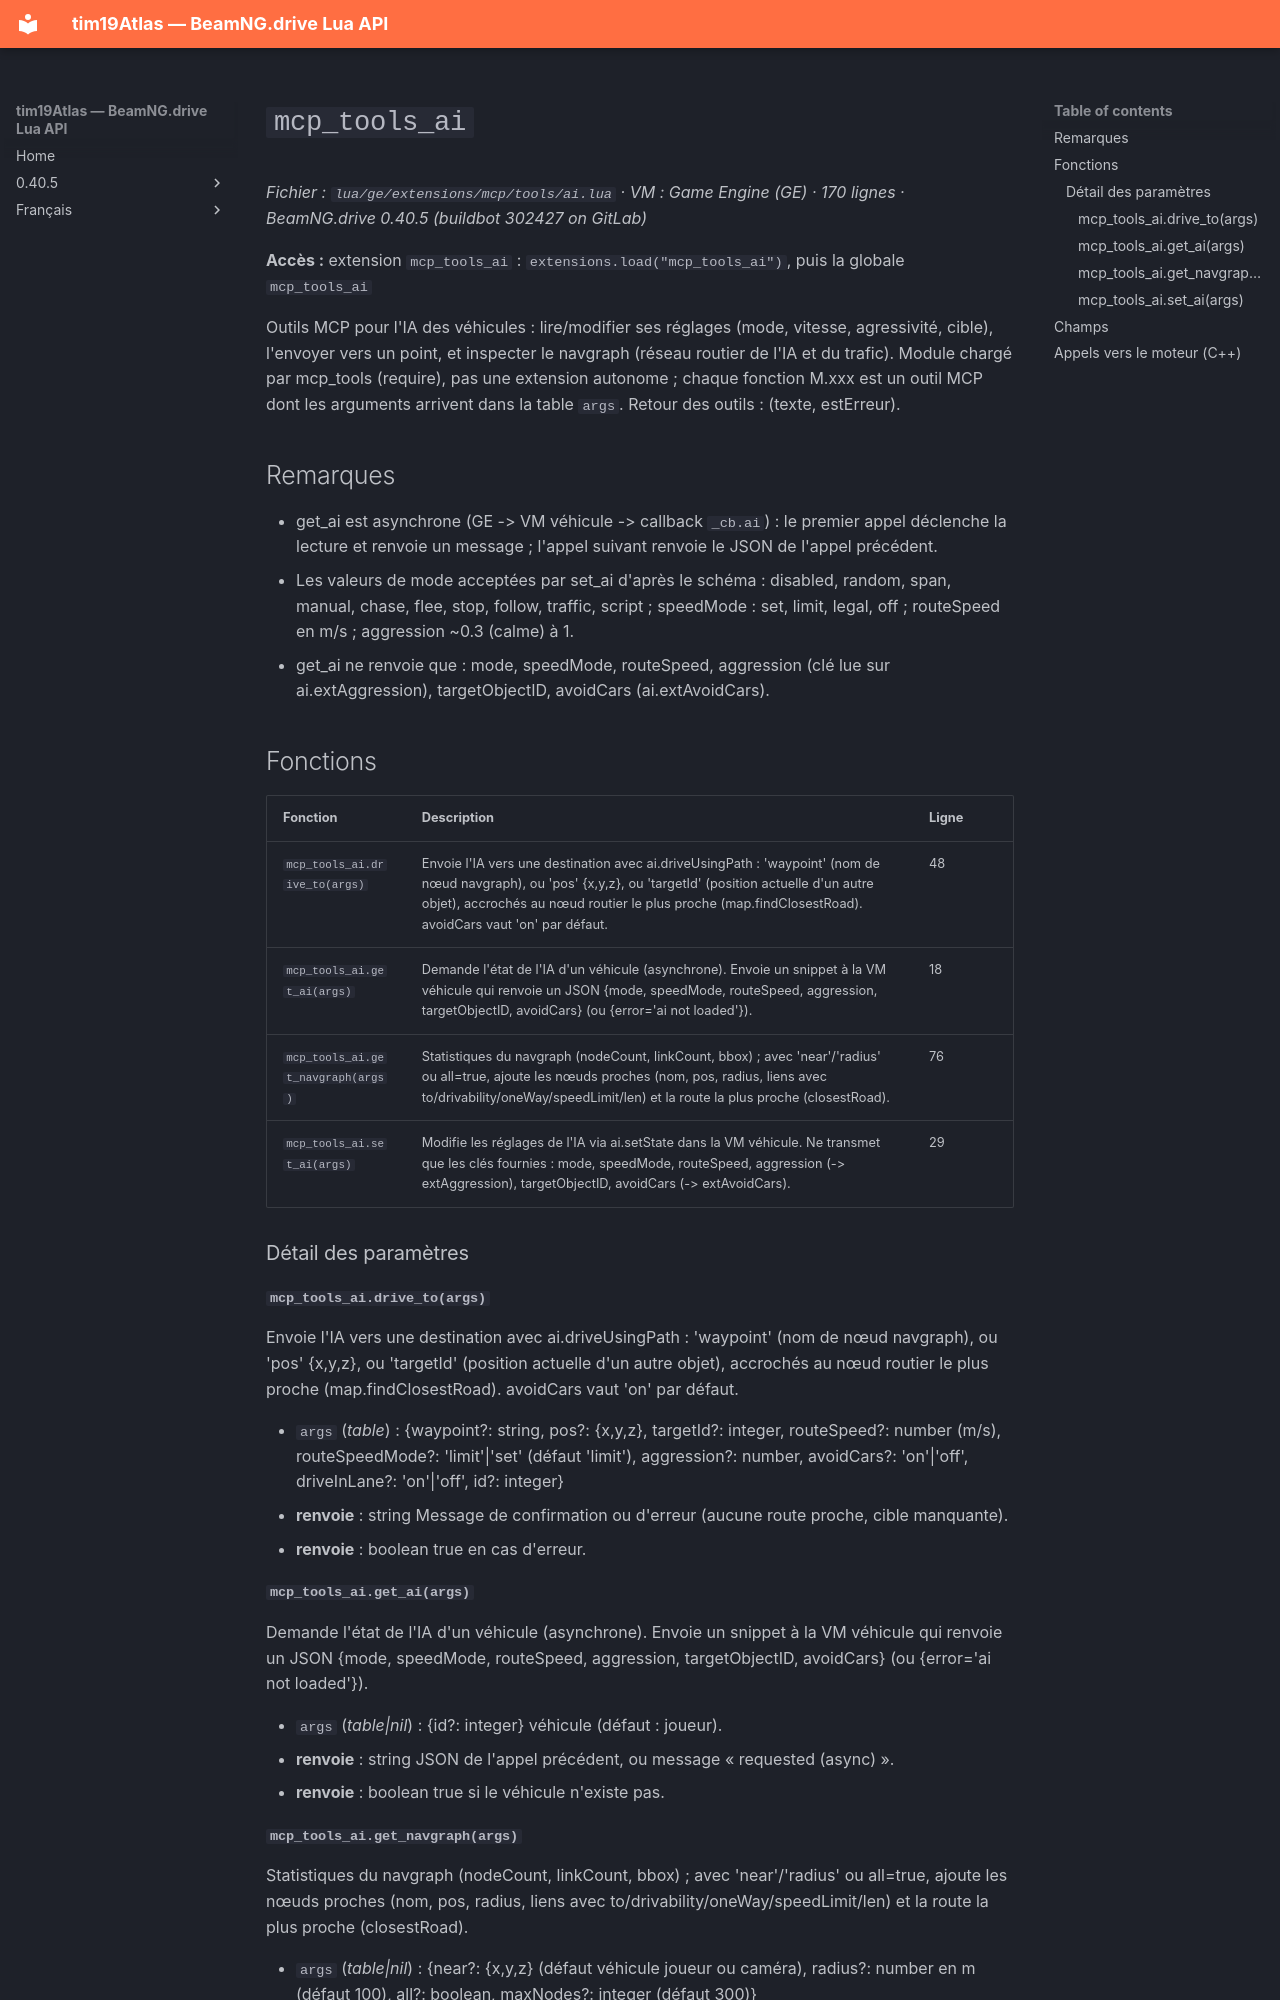

repository: Tim0219800/beamng-lua-atlas · page: fr/0.40.5/ge/extensions/mcp/tools/ai.html · generator: mkdocs

# `mcp_tools_ai`

*Fichier : `lua/ge/extensions/mcp/tools/ai.lua` · VM : Game Engine (GE) · 170 lignes · BeamNG.drive 0.40.5 (buildbot 302427 on GitLab)*

**Accès :** extension `mcp_tools_ai` : `extensions.load("mcp_tools_ai")`, puis la globale `mcp_tools_ai`

Outils MCP pour l'IA des véhicules : lire/modifier ses réglages (mode, vitesse, agressivité, cible), l'envoyer vers un point, et inspecter le navgraph (réseau routier de l'IA et du trafic). Module chargé par mcp_tools (require), pas une extension autonome ; chaque fonction M.xxx est un outil MCP dont les arguments arrivent dans la table `args`. Retour des outils : (texte, estErreur).

## Remarques

- get_ai est asynchrone (GE -> VM véhicule -> callback `_cb.ai`) : le premier appel déclenche la lecture et renvoie un message ; l'appel suivant renvoie le JSON de l'appel précédent.
- Les valeurs de mode acceptées par set_ai d'après le schéma : disabled, random, span, manual, chase, flee, stop, follow, traffic, script ; speedMode : set, limit, legal, off ; routeSpeed en m/s ; aggression ~0.3 (calme) à 1.
- get_ai ne renvoie que : mode, speedMode, routeSpeed, aggression (clé lue sur ai.extAggression), targetObjectID, avoidCars (ai.extAvoidCars).

## Fonctions

| Fonction | Description | Ligne |
|---|---|---|
| `mcp_tools_ai.drive_to(args)` | Envoie l'IA vers une destination avec ai.driveUsingPath : 'waypoint' (nom de nœud navgraph), ou 'pos' {x,y,z}, ou 'targetId' (position actuelle d'un autre objet), accrochés au nœud routier le plus proche (map.findClosestRoad). avoidCars vaut 'on' par défaut. | 48 |
| `mcp_tools_ai.get_ai(args)` | Demande l'état de l'IA d'un véhicule (asynchrone). Envoie un snippet à la VM véhicule qui renvoie un JSON {mode, speedMode, routeSpeed, aggression, targetObjectID, avoidCars} (ou {error='ai not loaded'}). | 18 |
| `mcp_tools_ai.get_navgraph(args)` | Statistiques du navgraph (nodeCount, linkCount, bbox) ; avec 'near'/'radius' ou all=true, ajoute les nœuds proches (nom, pos, radius, liens avec to/drivability/oneWay/speedLimit/len) et la route la plus proche (closestRoad). | 76 |
| `mcp_tools_ai.set_ai(args)` | Modifie les réglages de l'IA via ai.setState dans la VM véhicule. Ne transmet que les clés fournies : mode, speedMode, routeSpeed, aggression (-> extAggression), targetObjectID, avoidCars (-> extAvoidCars). | 29 |

### Détail des paramètres

#### `mcp_tools_ai.drive_to(args)`

Envoie l'IA vers une destination avec ai.driveUsingPath : 'waypoint' (nom de nœud navgraph), ou 'pos' {x,y,z}, ou 'targetId' (position actuelle d'un autre objet), accrochés au nœud routier le plus proche (map.findClosestRoad). avoidCars vaut 'on' par défaut.

- `args` (*table*) : {waypoint?: string, pos?: {x,y,z}, targetId?: integer, routeSpeed?: number (m/s), routeSpeedMode?: 'limit'|'set' (défaut 'limit'), aggression?: number, avoidCars?: 'on'|'off', driveInLane?: 'on'|'off', id?: integer}
- **renvoie** : string Message de confirmation ou d'erreur (aucune route proche, cible manquante).
- **renvoie** : boolean true en cas d'erreur.

#### `mcp_tools_ai.get_ai(args)`

Demande l'état de l'IA d'un véhicule (asynchrone). Envoie un snippet à la VM véhicule qui renvoie un JSON {mode, speedMode, routeSpeed, aggression, targetObjectID, avoidCars} (ou {error='ai not loaded'}).

- `args` (*table|nil*) : {id?: integer} véhicule (défaut : joueur).
- **renvoie** : string JSON de l'appel précédent, ou message « requested (async) ».
- **renvoie** : boolean true si le véhicule n'existe pas.
